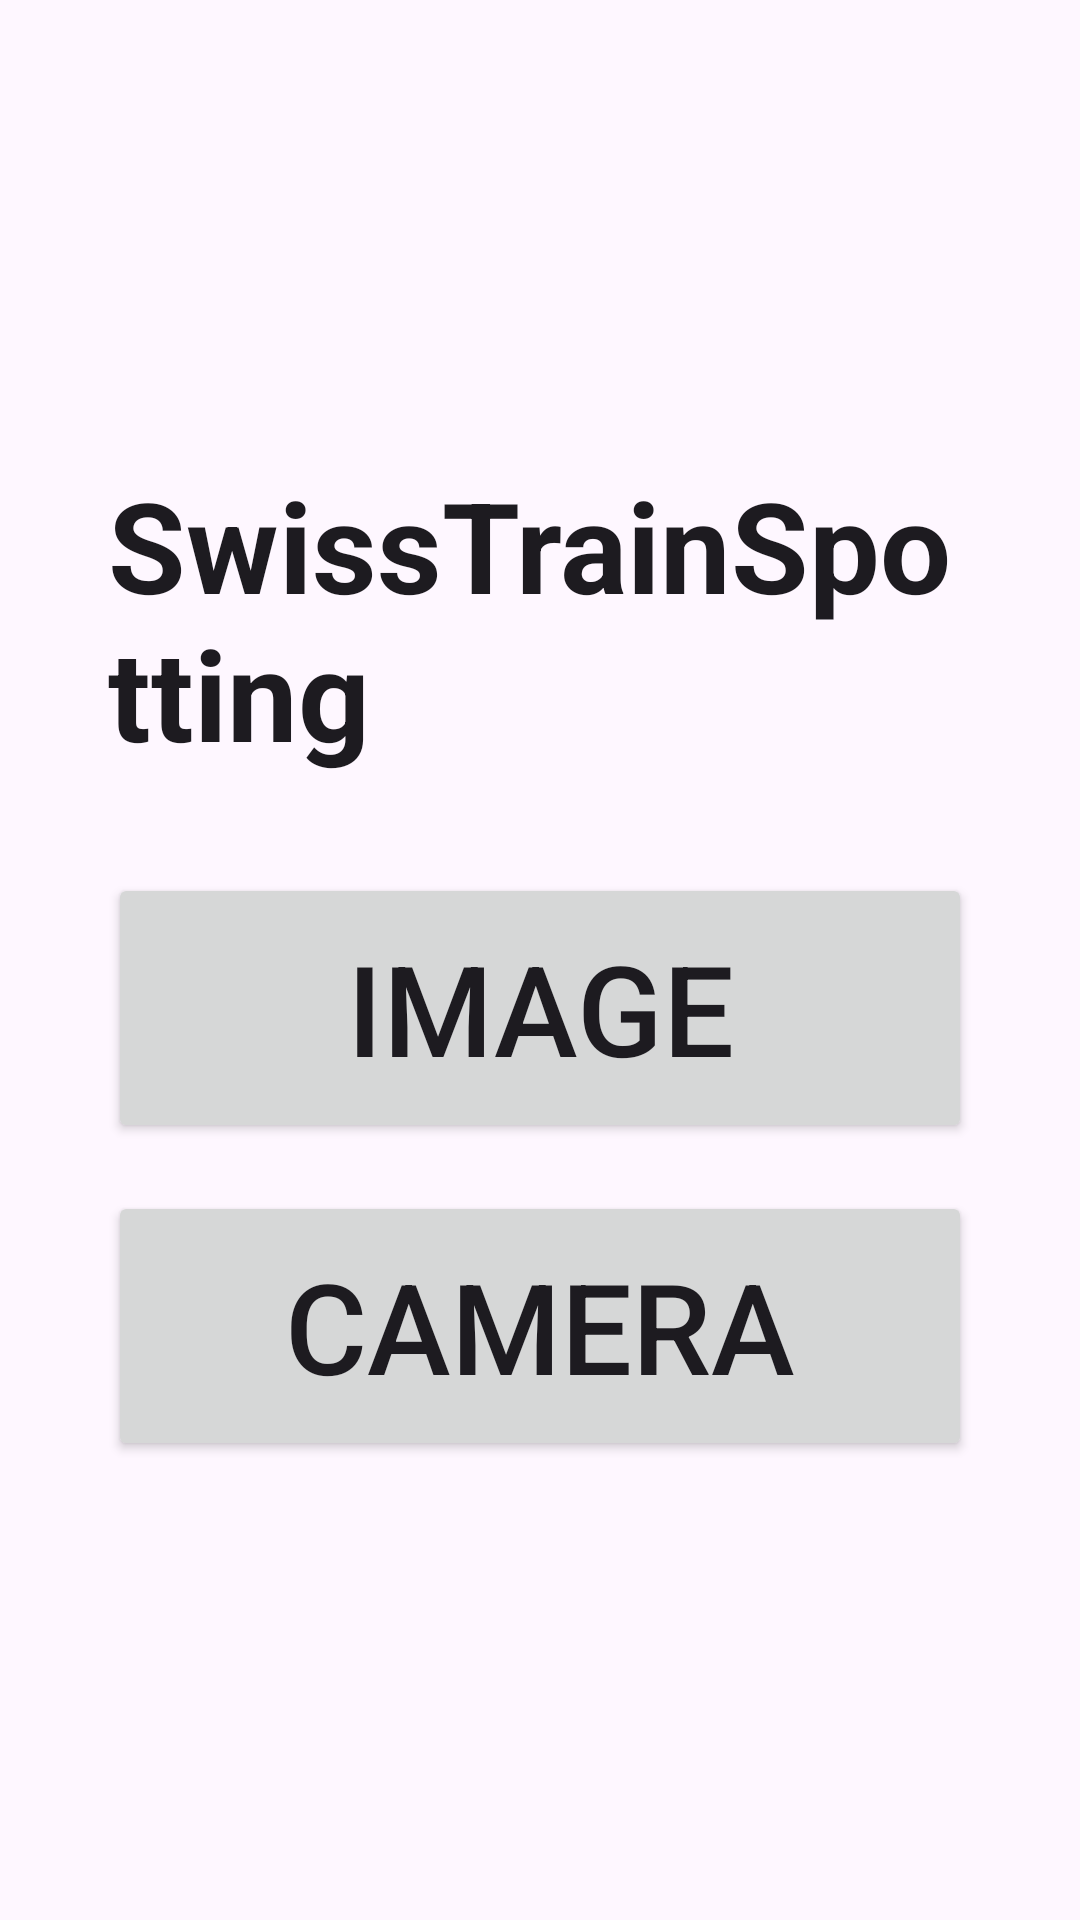

Android layout source for this screen:
<!-- AndroidManifest.xml: application theme Theme.SwissTrainSpotting -->
<!-- res/layout/activity_main.xml -->
<?xml version="1.0" encoding="utf-8"?>
<androidx.constraintlayout.widget.ConstraintLayout
    xmlns:android="http://schemas.android.com/apk/res/android"
    xmlns:app="http://schemas.android.com/apk/res-auto"
    android:id="@+id/main"
    android:layout_width="match_parent"
    android:layout_height="match_parent">

    
    <LinearLayout
        android:layout_width="0dp"
        android:layout_height="wrap_content"
        android:orientation="vertical"
        android:gravity="center"
        app:layout_constraintWidth_percent="0.8"
        app:layout_constraintTop_toTopOf="parent"
        app:layout_constraintBottom_toBottomOf="parent"
        app:layout_constraintStart_toStartOf="parent"
        app:layout_constraintEnd_toEndOf="parent">

        
        <TextView
            android:id="@+id/tvTitle"
            android:layout_width="wrap_content"
            android:layout_height="wrap_content"
            android:text="@string/screen_title"
            android:textSize="42sp"
            android:textStyle="bold"
            android:textColor="?attr/colorOnBackground"
            android:paddingBottom="32dp" />

        
        <LinearLayout
            android:layout_width="match_parent"
            android:layout_height="wrap_content"
            android:orientation="vertical"
            android:gravity="center_horizontal">

            <Button
                android:id="@+id/btnImage"
                android:layout_width="match_parent"
                android:layout_height="90dp"
                android:text="@string/image_button"
                android:textSize="42sp" />

            
            <Space
                android:layout_width="match_parent"
                android:layout_height="16dp" />

            <Button
                android:id="@+id/btnCamera"
                android:layout_width="match_parent"
                android:layout_height="90dp"
                android:text="@string/camera_button"
                android:textSize="42sp" />

        </LinearLayout>

    </LinearLayout>

</androidx.constraintlayout.widget.ConstraintLayout>
<!-- resources referenced by this layout -->
<resources>
  <string name="camera_button">Camera</string>
  <string name="image_button">Image</string>
  <string name="screen_title">SwissTrainSpotting</string>
  <style name="Theme.SwissTrainSpotting" parent="Base.Theme.SwissTrainSpotting" />
  <style name="Base.Theme.SwissTrainSpotting" parent="Theme.Material3.DayNight.NoActionBar">
          
          
      </style>
</resources>
